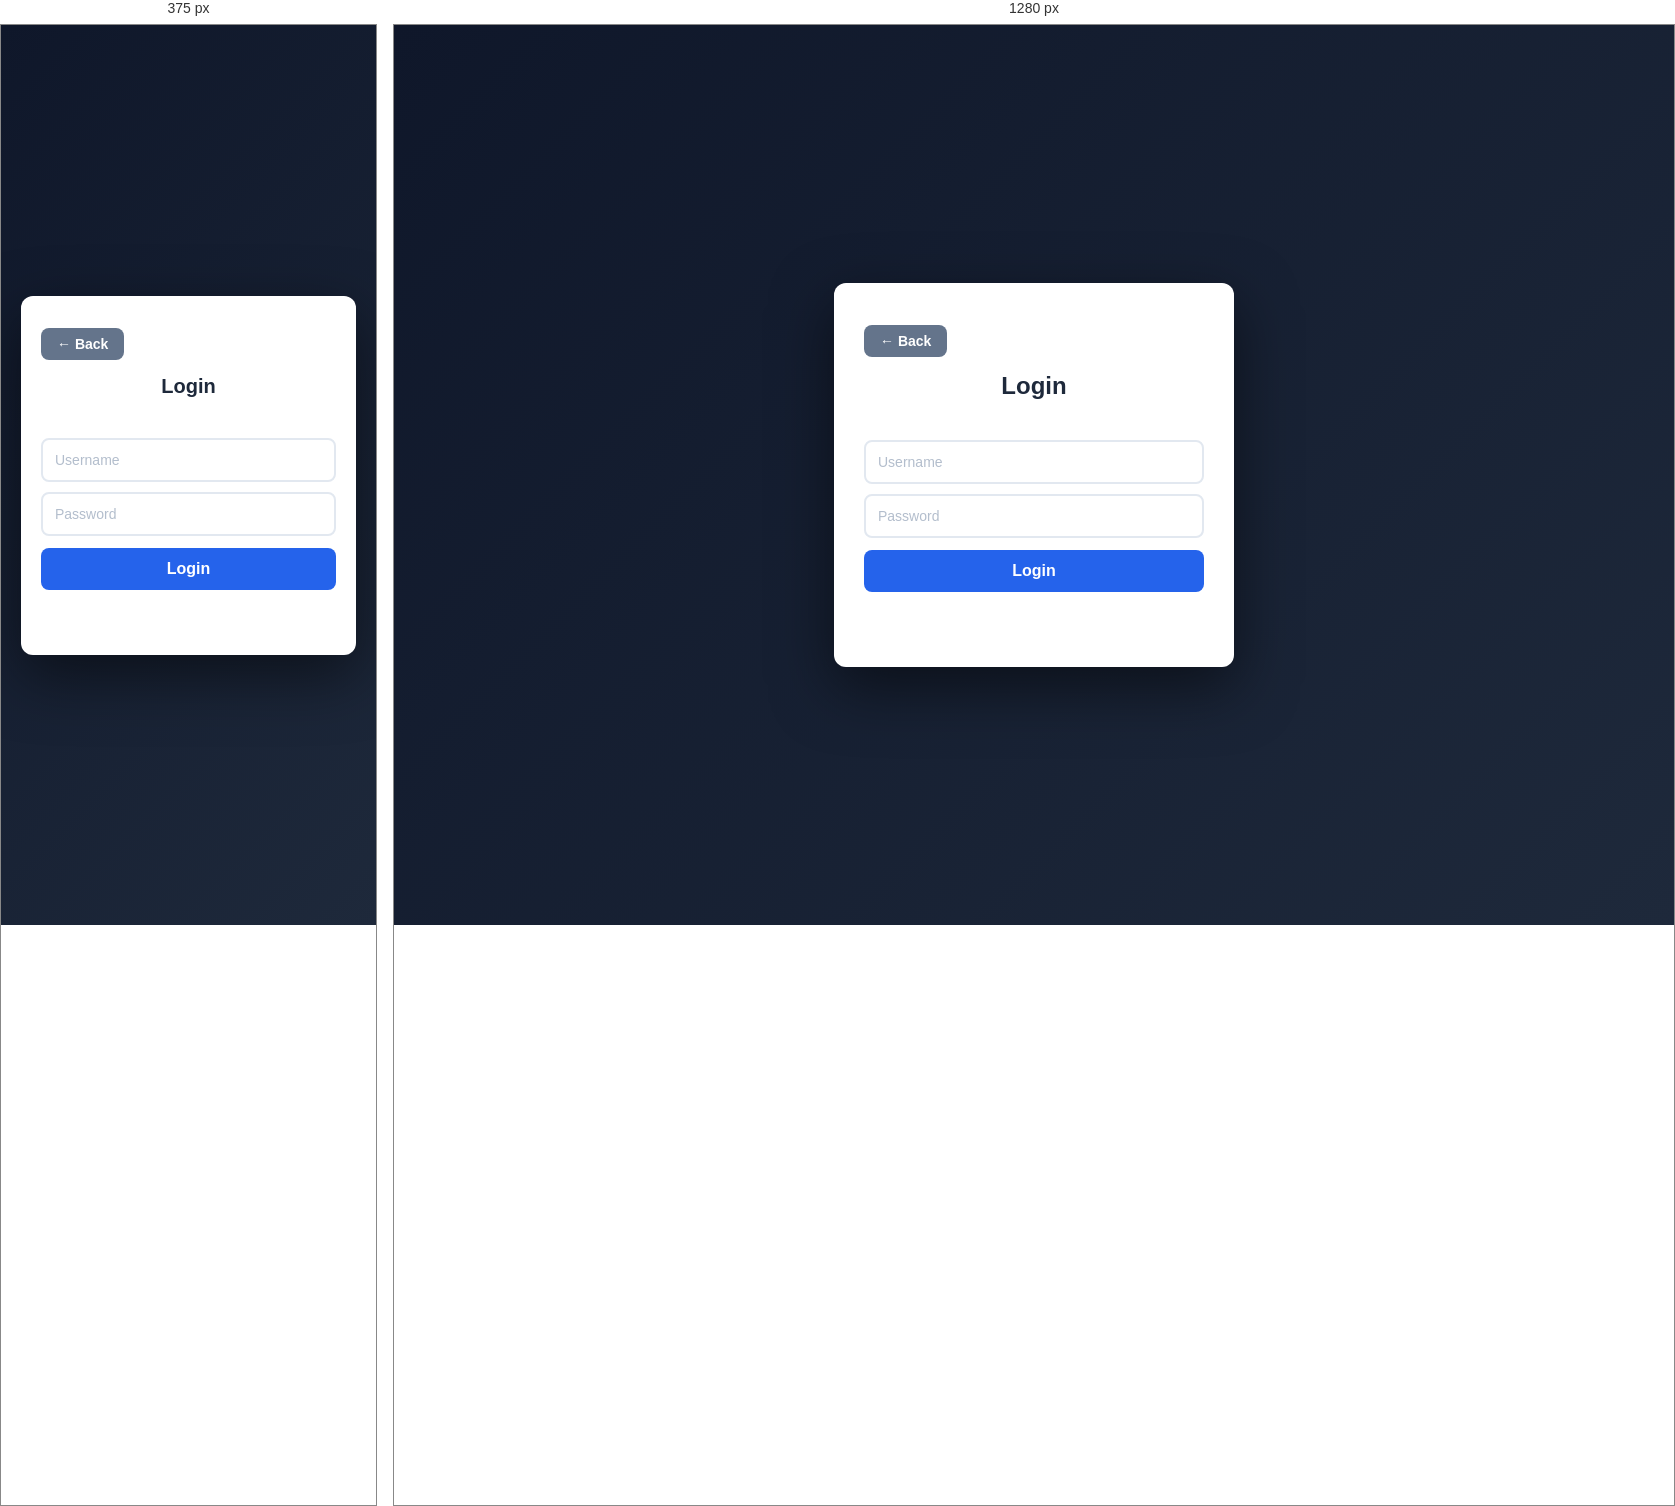
Rendered at 375 px and 1280 px, left to right.

<!-- file: login.html -->
<!DOCTYPE html>
<html lang="en">

<head>
  <meta charset="UTF-8">
  <meta name="viewport" content="width=device-width, initial-scale=1.0">
  <title>Login - Secure System</title>
  <link rel="stylesheet" href="style.css">
</head>

<body>
  <div class="container">
    <button class="back-btn" onclick="goHome()">← Back</button>

    <h2>Login</h2>
    <input id="u" placeholder="Username">
    <input id="p" type="password" placeholder="Password">
    <button onclick="login()">Login</button>
    <p id="msg"></p>
  </div>

  <script>
    function goHome() { location.href = "index.html"; }

    function login() {
      const username = document.getElementById('u').value;
      const password = document.getElementById('p').value;
      const msgEl = document.getElementById('msg');

      if (!username || !password) {
        msgEl.innerText = "Please enter username and password";
        msgEl.className = "error";
        return;
      }

      msgEl.innerText = "Logging in...";
      msgEl.className = "";

      fetch("http://localhost:3000/api/login", {
        method: "POST",
        headers: { "Content-Type": "application/json" },
        body: JSON.stringify({ username: username, password: password })
      })
        .then(r => r.json())
        .then(d => {
          console.log("Login response:", d);
          msgEl.innerText = d.message;

          // Check if OTP was sent - redirect to OTP page
          if (d.message && d.message.toLowerCase().includes("otp")) {
            msgEl.className = "success";
            localStorage.setItem("user", username);
            msgEl.innerText = d.message + " Redirecting to OTP page...";
            setTimeout(() => {
              window.location.href = "otp.html";
            }, 1000);
          } else {
            msgEl.className = "error";
          }
        })
        .catch(err => {
          console.error("Login error:", err);
          msgEl.innerText = "Connection error. Make sure server is running.";
          msgEl.className = "error";
        });
    }
  </script>
</body>

</html>

/* @media block from style.css */
@media (max-width: 480px) {
  .container {
    padding: 20px;
    max-width: 100%;
  }

  h2 {
    font-size: 20px;
  }

  input#otp {
    font-size: 20px;
    letter-spacing: 6px;
  }
}